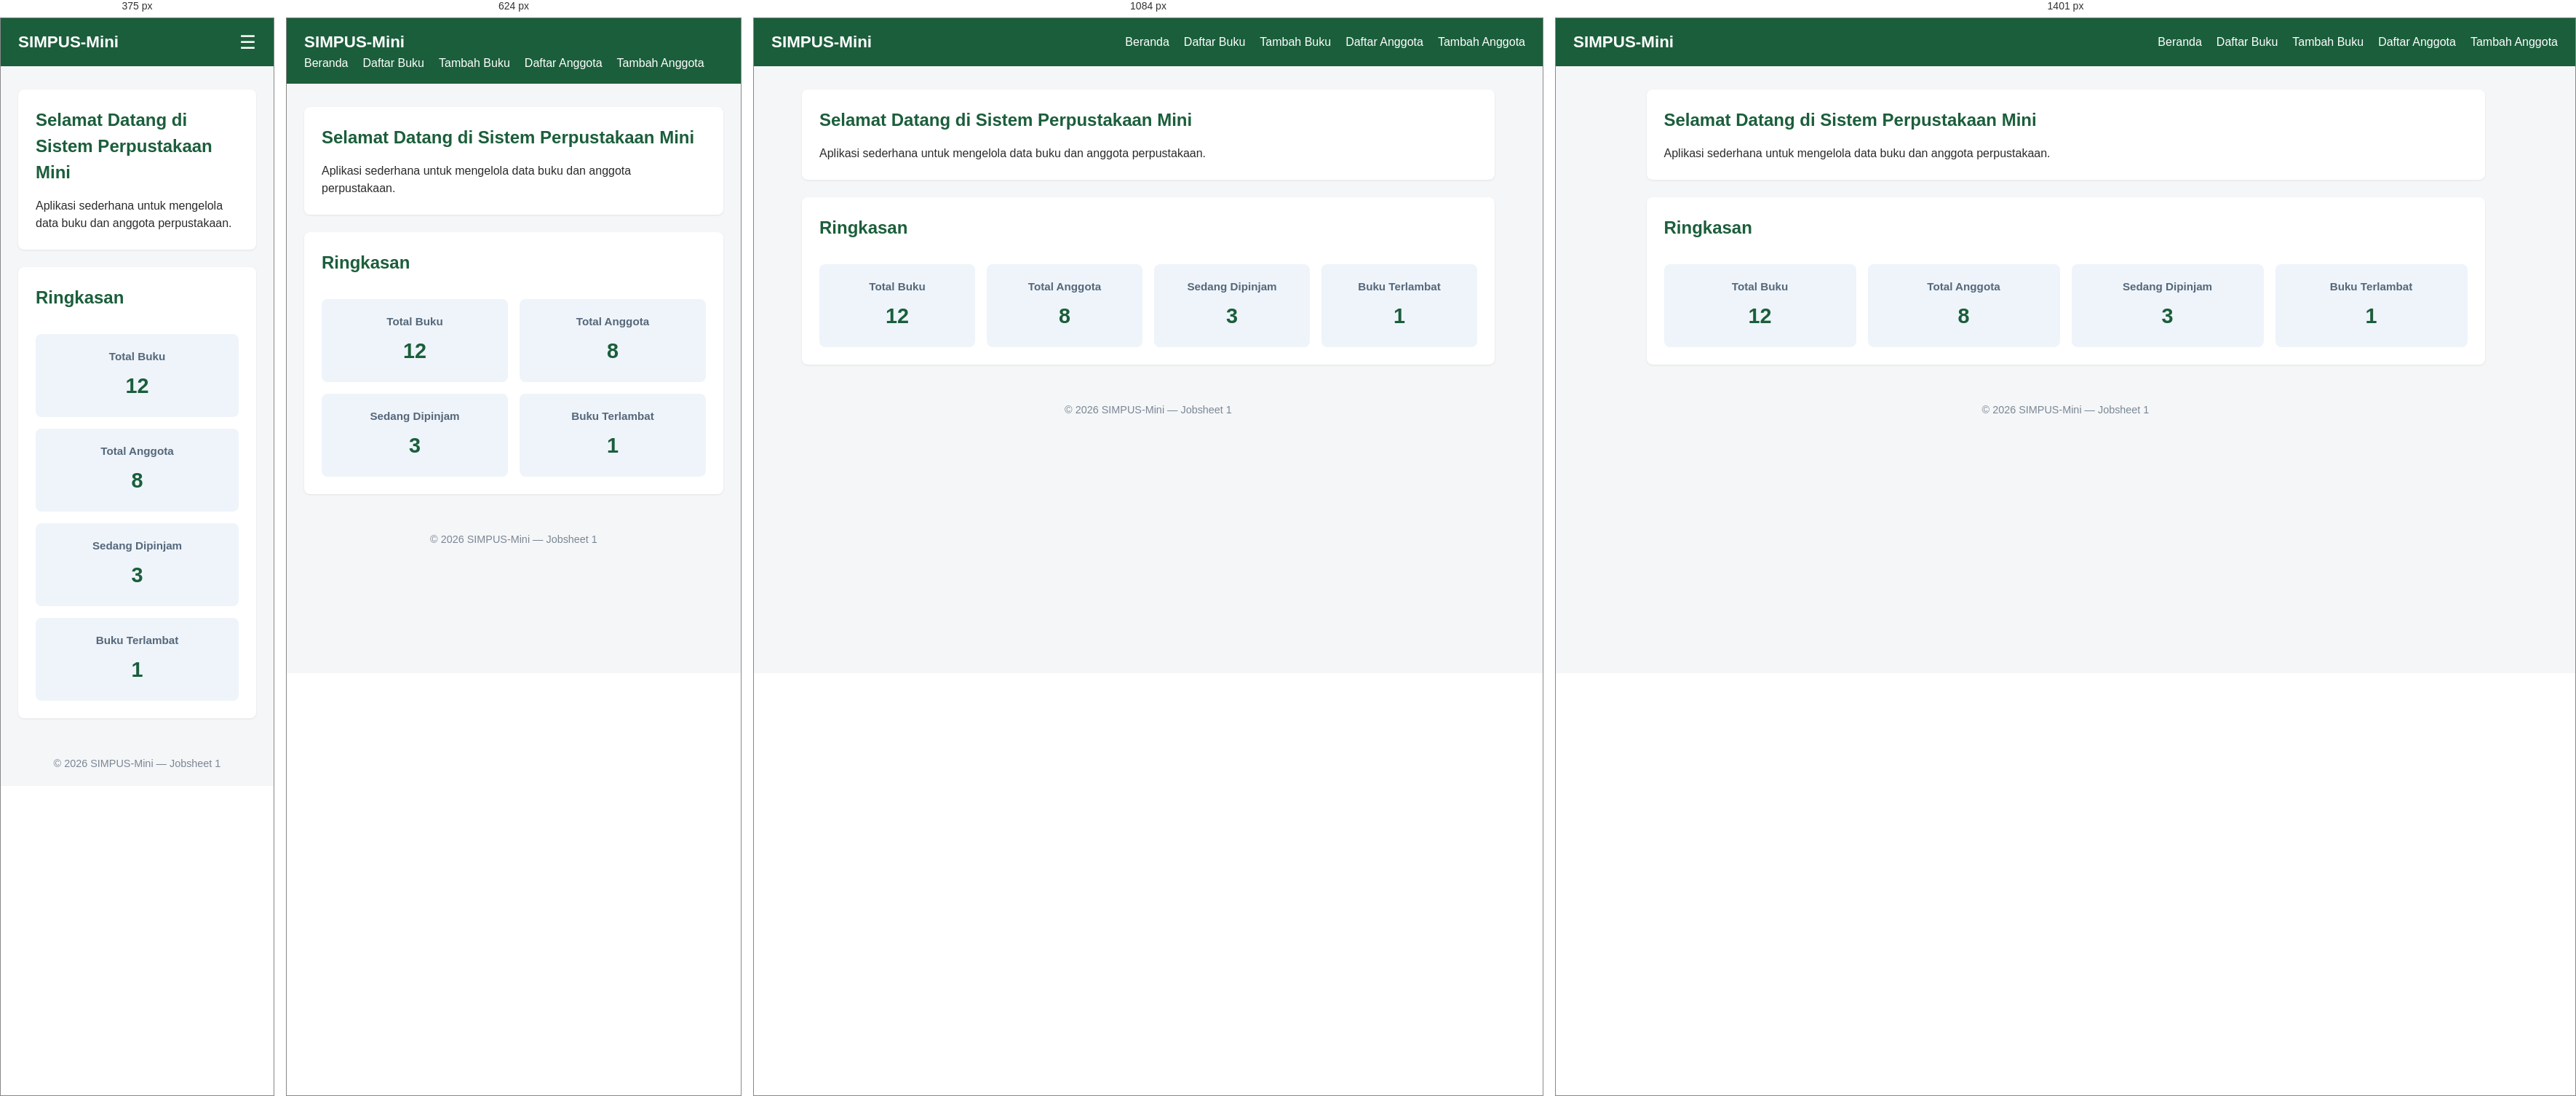
Rendered at 375 px, 624 px, 1084 px and 1401 px, left to right.

<!-- file: index.html -->
<!DOCTYPE html>
<html lang="id">
<head>
    <meta charset="UTF-8">
    <meta name="viewport" content="width=device-width, initial-scale=1">
    <title>SIMPUS-Mini | Beranda</title>
    <link rel="stylesheet" href="assets/css/style.css">
</head>
<body>
    <header>
        <h1>SIMPUS-Mini</h1>
        <button type="button" id="nav-toggle-btn" class="nav-toggle-label" aria-label="Menu">&#9776;</button>
        <nav>
            <ul>
                <li><a href="index.html">Beranda</a></li>
                <li><a href="buku/list.html">Daftar Buku</a></li>
                <li><a href="buku/tambah.html">Tambah Buku</a></li>
                <li><a href="anggota/list.html">Daftar Anggota</a></li>
                <li><a href="anggota/tambah.html">Tambah Anggota</a></li>
            </ul>
        </nav>
    </header>
 
    <main>
        <section>
            <h2>Selamat Datang di Sistem Perpustakaan Mini</h2>
            <p>Aplikasi sederhana untuk mengelola data buku dan anggota perpustakaan.</p>
        </section>
 
        <section>
            <h2>Ringkasan</h2>
            <article>
                <h3>Total Buku</h3>
                <p>12</p>
            </article>
            <article>
                <h3>Total Anggota</h3>
                <p>8</p>
            </article>
            <article>
                <h3>Sedang Dipinjam</h3>
                <p>3</p>
            </article>
            <article>
                <h3>Buku Terlambat</h3>
                <p>1</p>
            </article>
        </section>
    </main>
 
    <footer>
        <p>&copy; 2026 SIMPUS-Mini &mdash; Jobsheet 1</p>
    </footer>
 
    <script src="assets/js/app.js"></script>
</body>
</html>

/* @media block from assets/css/style.css */
@media (max-width: 768px) {
    main section:nth-of-type(2) {
        grid-template-columns: repeat(2, 1fr);
    }
}

/* @media block from assets/css/style.css */
@media (max-width: 480px) {
    header {
        position: relative;
    }
 
    .nav-toggle-label {
        display: block;
    }
 
    header nav {
        display: none;
        width: 100%;
        order: 3;
        margin-top: 1rem;
    }
 
    header nav.nav-open {
        display: block;
    }
 
    header nav ul {
        flex-direction: column;
        gap: 0.75rem;
    }
 
    main section:nth-of-type(2) {
        grid-template-columns: 1fr;
    }
 
    form input,
    form select {
        max-width: 100%;
    }
}

/* @media block from assets/css/style.css */
@media (min-width: 1400px) {
    main {
        max-width: 1200px;
    }
}